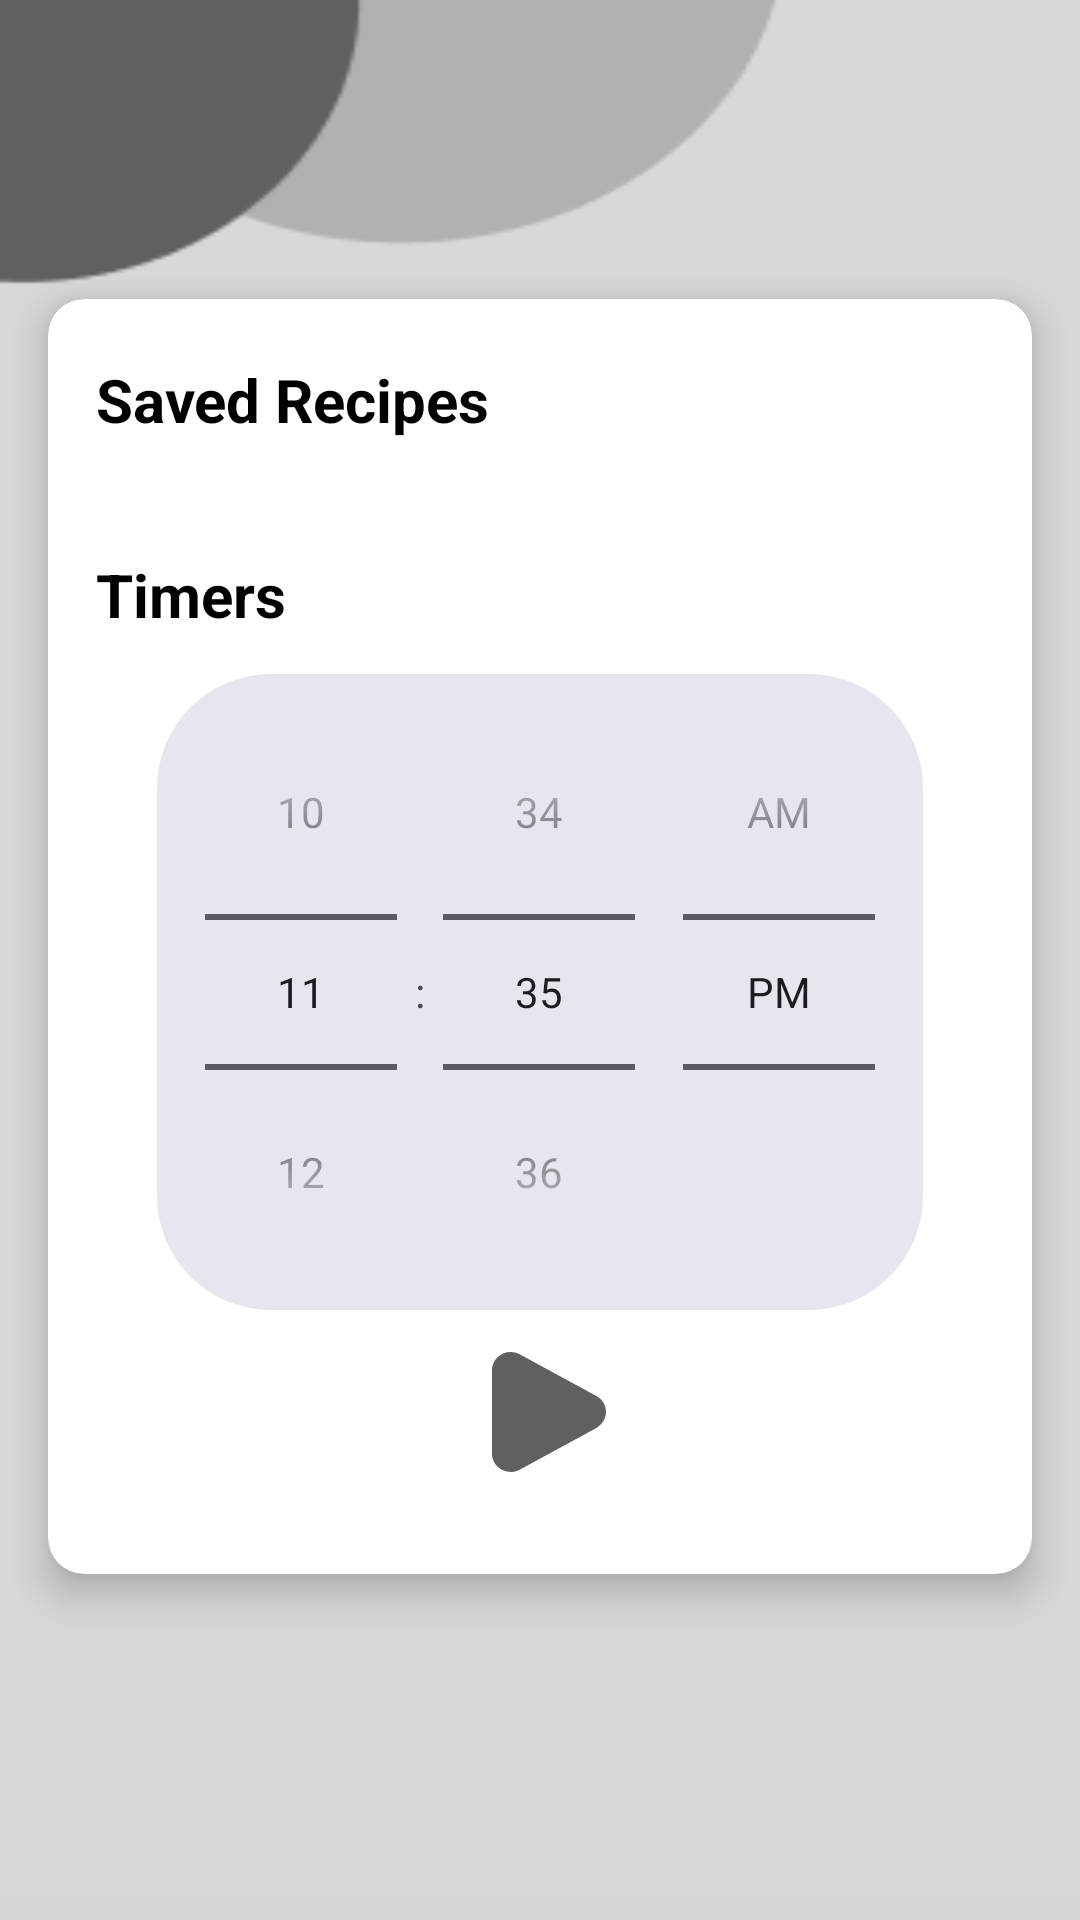

This screen was rendered from an Android layout file. Write that file and the resources it references.
<!-- AndroidManifest.xml: application theme Theme.DishDelight -->
<!-- res/layout/fragment_folders.xml -->
<?xml version="1.0" encoding="utf-8"?>
<androidx.constraintlayout.widget.ConstraintLayout xmlns:android="http://schemas.android.com/apk/res/android"
    xmlns:tools="http://schemas.android.com/tools"
    android:layout_width="match_parent"
    android:layout_height="match_parent"
    xmlns:app="http://schemas.android.com/apk/res-auto"
    tools:context=".FoldersFragment"
    android:background="@drawable/main_bg">

    
    <TextView
        android:id="@+id/tvUserName"
        android:layout_width="wrap_content"
        android:layout_height="wrap_content"
        android:textSize="25sp"
        android:textColor="#000"
        android:textStyle="bold"
        android:layout_marginTop="50dp"
        android:layout_marginBottom="16dp"
        app:layout_constraintTop_toTopOf="parent"
        app:layout_constraintStart_toStartOf="parent"
        app:layout_constraintEnd_toEndOf="parent"/>

    <androidx.cardview.widget.CardView
        android:id="@+id/settings_card"
        android:layout_width="0dp"
        android:layout_height="wrap_content"
        android:layout_margin="16dp"
        app:cardCornerRadius="12dp"
        app:cardElevation="8dp"
        app:layout_constraintTop_toBottomOf="@id/tvUserName"
        app:layout_constraintStart_toStartOf="parent"
        app:layout_constraintEnd_toEndOf="parent">

        <androidx.constraintlayout.widget.ConstraintLayout
            android:id="@+id/folderLayout"
            android:layout_width="match_parent"
            android:layout_height="wrap_content"
            android:layout_marginBottom="30dp">

            
            <TextView
                android:id="@+id/tvSavedRecipesTitle"
                android:layout_width="wrap_content"
                android:layout_height="wrap_content"
                android:text="@string/saved_recipes"
                android:layout_marginTop="20dp"
                android:textColor="#000"
                android:textSize="20sp"
                android:textStyle="bold"
                android:paddingStart="16dp"
                app:layout_constraintTop_toTopOf="parent"
                app:layout_constraintStart_toStartOf="parent"/>

            
            <androidx.recyclerview.widget.RecyclerView
                android:id="@+id/folders_recycler"
                android:layout_width="0dp"
                android:layout_height="wrap_content"
                android:layout_marginTop="8dp"
                android:paddingStart="16dp"
                android:layout_marginBottom="30dp"
                app:layout_constraintTop_toBottomOf="@id/tvSavedRecipesTitle"
                app:layout_constraintStart_toStartOf="parent"
                app:layout_constraintEnd_toEndOf="parent"/>

            
            <TextView
                android:id="@+id/tvTimersTitle"
                android:layout_width="wrap_content"
                android:layout_height="wrap_content"
                android:textColor="#000"
                android:text="@string/timers"
                android:textSize="20sp"
                android:textStyle="bold"
                android:paddingTop="30dp"
                android:layout_marginStart="16dp"
                app:layout_constraintTop_toBottomOf="@id/folders_recycler"
                app:layout_constraintStart_toStartOf="parent"/>

            <LinearLayout
                android:id="@+id/timers"
                android:layout_width="match_parent"
                android:layout_height="wrap_content"
                android:orientation="vertical"
                android:layout_marginTop="5dp"
                android:gravity="center_horizontal"
                app:layout_constraintTop_toBottomOf="@id/tvTimersTitle"
                app:layout_constraintStart_toStartOf="parent"
                app:layout_constraintEnd_toEndOf="parent">

                <TimePicker
                    android:id="@+id/timePicker"
                    android:layout_width="wrap_content"
                    android:layout_height="wrap_content"
                    android:layout_marginTop="8dp"
                    android:timePickerMode="spinner"
                    android:background="@drawable/timer_bg"
                    android:visibility="visible"/>

                <TextView
                    android:id="@+id/tvCountdown"
                    android:layout_width="wrap_content"
                    android:layout_height="wrap_content"
                    android:text="@string/counter"
                    android:textSize="45dp"
                    app:layout_constraintTop_toBottomOf="@id/tvTimersTitle"
                    app:layout_constraintStart_toStartOf="parent"
                    app:layout_constraintEnd_toEndOf="parent"
                    android:visibility="gone"/>

                
                <LinearLayout
                    android:id="@+id/Buttons"
                    android:layout_width="match_parent"
                    android:layout_height="wrap_content"
                    android:orientation="horizontal"
                    android:layout_marginTop="10dp"
                    android:gravity="center_horizontal">

                    <Button
                        android:id="@+id/btnStartTimer"
                        android:layout_width="48dp"
                        android:layout_height="48dp"
                        android:background="@drawable/play_svgrepo_com__1_"
                        android:contentDescription="@string/start_timer"
                        android:padding="15dp" />

                    <Button
                        android:id="@+id/btnStopTimer"
                        android:layout_width="48dp"
                        android:layout_height="48dp"
                        android:layout_marginStart="15dp"
                        android:padding="15dp"
                        android:background="@drawable/stop_svgrepo_com"
                        android:contentDescription="@string/stop_timer"
                        android:visibility="gone"/>

                    <Button
                        android:id="@+id/btnPauseTimer"
                        android:layout_width="48dp"
                        android:layout_height="48dp"
                        android:background="@drawable/pause_svgrepo_com"
                        android:contentDescription="@string/pause_timer"
                        android:layout_marginStart="15dp"
                        android:padding="15dp"
                        android:visibility="gone"/>

                </LinearLayout>

            </LinearLayout>

        </androidx.constraintlayout.widget.ConstraintLayout>

    </androidx.cardview.widget.CardView>

</androidx.constraintlayout.widget.ConstraintLayout>
<!-- resources referenced by this layout -->
<resources>
  <!-- drawable main_bg: png bitmap (drawable, 13029 bytes) -->
  <!-- drawable pause_svgrepo_com (drawable) -->
  <vector xmlns:android="http://schemas.android.com/apk/res/android"
      android:width="800dp"
      android:height="800dp"
      android:viewportWidth="24"
      android:viewportHeight="24">
    <path
        android:pathData="M2,6C2,4.114 2,3.172 2.586,2.586C3.172,2 4.114,2 6,2C7.886,2 8.828,2 9.414,2.586C10,3.172 10,4.114 10,6V18C10,19.886 10,20.828 9.414,21.414C8.828,22 7.886,22 6,22C4.114,22 3.172,22 2.586,21.414C2,20.828 2,19.886 2,18V6Z"
        android:fillColor="#606060"/>
    <path
        android:pathData="M14,6C14,4.114 14,3.172 14.586,2.586C15.172,2 16.114,2 18,2C19.886,2 20.828,2 21.414,2.586C22,3.172 22,4.114 22,6V18C22,19.886 22,20.828 21.414,21.414C20.828,22 19.886,22 18,22C16.114,22 15.172,22 14.586,21.414C14,20.828 14,19.886 14,18V6Z"
        android:fillColor="#606060"/>
  </vector>
  <!-- drawable play_svgrepo_com__1_ (drawable) -->
  <vector xmlns:android="http://schemas.android.com/apk/res/android"
      android:width="35dp"
      android:height="35dp"
      android:viewportWidth="24"
      android:viewportHeight="24">
    <path
        android:pathData="M21.409,9.353C23.531,10.507 23.531,13.493 21.409,14.647L8.597,21.615C6.534,22.736 4,21.276 4,18.967L4,5.033C4,2.724 6.534,1.264 8.597,2.385L21.409,9.353Z"
        android:fillColor="#606060"/>
  </vector>
  <!-- drawable stop_svgrepo_com (drawable) -->
  <vector xmlns:android="http://schemas.android.com/apk/res/android"
      android:width="800dp"
      android:height="800dp"
      android:viewportWidth="24"
      android:viewportHeight="24">
    <path
        android:pathData="M2,12C2,7.286 2,4.929 3.464,3.464C4.929,2 7.286,2 12,2C16.714,2 19.071,2 20.535,3.464C22,4.929 22,7.286 22,12C22,16.714 22,19.071 20.535,20.535C19.071,22 16.714,22 12,22C7.286,22 4.929,22 3.464,20.535C2,19.071 2,16.714 2,12Z"
        android:fillColor="#606060"/>
  </vector>
  <!-- drawable timer_bg (drawable) -->
  <?xml version="1.0" encoding="utf-8"?>
  <shape xmlns:android="http://schemas.android.com/apk/res/android">
      <solid android:color="#2865588F"/> 
      <corners
          android:topLeftRadius="38dp"
          android:topRightRadius="38dp"
          android:bottomLeftRadius="38dp"
          android:bottomRightRadius="38dp"/>
  </shape>
  <string name="counter">Counter</string>
  <string name="pause_timer">Pause Timer</string>
  <string name="saved_recipes">Saved Recipes</string>
  <string name="start_timer">Start Timer</string>
  <string name="stop_timer">Stop Timer</string>
  <string name="timers">Timers</string>
  <style name="Theme.DishDelight" parent="Base.Theme.DishDelight">
          <item name="android:windowBackground">#F1F1F1</item>
          <item name="android:windowTranslucentStatus">true</item>
      </style>
  <style name="Base.Theme.DishDelight" parent="Theme.Material3.DayNight.NoActionBar">
          
          <item name="colorPrimary">#606060</item>
      </style>
</resources>
